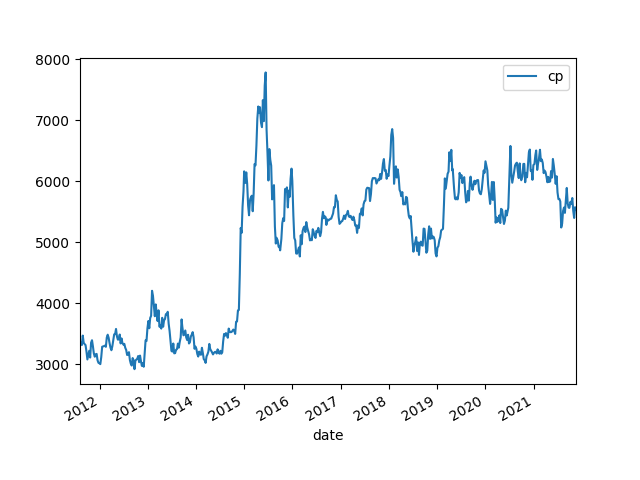

The table this chart was drawn from, first rows:
date, cp, pb, pe, B, B Grow, E, E Grow, ROE
2011/8/5, 3364, 1.71, 9.54, 1967, , 352.6, , 0.1792
2011/8/12, 3355, 1.7, 9.48, 1973, , 353.9, , 0.1793
2011/8/19, 3317, 1.68, 9.25, 1975, , 358.6, , 0.1816
2011/8/26, 3472, 1.67, 9.11, 2079, , 381.2, , 0.1833
2011/9/2, 3355, 1.62, 8.82, 2071, , 380.4, , 0.1837
2011/9/9, 3333, 1.62, 8.83, 2058, , 377.5, , 0.1835
2011/9/16, 3317, 1.61, 8.77, 2060, , 378.2, , 0.1836
2011/9/23, 3211, 1.57, 8.55, 2045, , 375.6, , 0.1836
2011/9/30, 3082, 1.53, 8.31, 2014, , 370.9, , 0.1841
2011/10/14, 3224, 1.6, 8.73, 2015, , 369.3, , 0.1833
2011/10/21, 3113, 1.57, 8.53, 1983, , 365, , 0.1841
2011/10/28, 3356, 1.62, 8.76, 2071, , 383.1, , 0.1849
2011/11/4, 3397, 1.63, 8.79, 2084, , 386.4, , 0.1854
2011/11/11, 3297, 1.59, 8.58, 2073, , 384.2, , 0.1853
2011/11/18, 3178, 1.55, 8.37, 2050, , 379.7, , 0.1852
2011/11/25, 3127, 1.53, 8.28, 2044, , 377.6, , 0.1848
2011/12/2, 3167, 1.55, 8.37, 2044, , 378.4, , 0.1852
2011/12/9, 3173, 1.55, 8.33, 2047, , 380.9, , 0.1861
2011/12/16, 3069, 1.51, 8.15, 2032, , 376.6, , 0.1853
2011/12/23, 3026, 1.5, 8.08, 2017, , 374.5, , 0.1856
2011/12/30, 3019, 1.51, 8.13, 1999, , 371.4, , 0.1857
2012/1/6, 3005, 1.51, 8.16, 1990, , 368.3, , 0.185
2012/1/13, 3119, 1.55, 8.37, 2013, , 372.7, , 0.1852
2012/1/20, 3290, 1.61, 8.68, 2043, , 379, , 0.1855
2012/2/3, 3300, 1.62, 8.73, 2037, , 378, , 0.1856
2012/2/10, 3309, 1.62, 8.7, 2043, , 380.3, , 0.1862
2012/2/17, 3289, 1.61, 8.66, 2043, , 379.7, , 0.1859
2012/2/24, 3441, 1.65, 8.91, 2086, , 386.2, , 0.1852
2012/3/2, 3487, 1.66, 8.96, 2101, , 389.2, , 0.1853
2012/3/9, 3438, 1.63, 8.78, 2109, , 391.6, , 0.1856
2012/3/16, 3349, 1.6, 8.6, 2093, , 389.4, , 0.186
2012/3/23, 3275, 1.55, 8.45, 2113, , 387.5, , 0.1834
2012/3/30, 3233, 1.5, 8.33, 2155, , 388.1, , 0.1801
2012/4/6, 3297, 1.5, 8.36, 2198, , 394.4, , 0.1794
2012/4/13, 3396, 1.53, 8.56, 2220, , 396.8, , 0.1787
2012/4/20, 3493, 1.56, 8.75, 2239, , 399.2, , 0.1783
2012/4/27, 3496, 1.54, 8.67, 2270, , 403.2, , 0.1776
2012/5/4, 3581, 1.5, 8.55, 2387, , 418.9, , 0.1754
2012/5/11, 3459, 1.47, 8.36, 2353, , 413.8, , 0.1758
2012/5/18, 3406, 1.43, 8.18, 2382, , 416.4, , 0.1748
2012/5/25, 3410, 1.43, 8.14, 2385, , 418.9, , 0.1757
2012/6/1, 3490, 1.45, 8.27, 2407, , 422, , 0.1753
2012/6/8, 3344, 1.41, 8.03, 2372, , 416.4, , 0.1756
2012/6/15, 3426, 1.45, 8.09, 2363, , 423.5, , 0.1792
2012/6/21, 3355, 1.44, 7.95, 2330, , 422.1, , 0.1811
2012/6/29, 3324, 1.45, 7.9, 2292, , 420.7, , 0.1835
2012/7/6, 3337, 1.47, 8.04, 2270, , 415, , 0.1828
2012/7/13, 3273, 1.43, 7.85, 2289, , 416.9, , 0.1822
2012/7/20, 3238, 1.43, 7.84, 2264, , 412.9, , 0.1824
2012/7/27, 3155, 1.4, 7.68, 2253, , 410.8, , 0.1823
2012/8/3, 3160, 1.41, 7.74, 2241, , 408.3, , 0.1822
2012/8/10, 3201, 1.42, 7.78, 2255, 14.62%, 411.5, 16.71%, 0.1825
2012/8/17, 3073, 1.38, 7.55, 2227, 12.84%, 407, 15.01%, 0.1828
2012/8/24, 3012, 1.35, 7.45, 2231, 13.00%, 404.3, 12.74%, 0.1812
2012/8/31, 2982, 1.29, 7.25, 2311, 11.17%, 411.3, 7.90%, 0.1779
2012/9/7, 3105, 1.32, 7.41, 2352, 13.58%, 419.0, 10.16%, 0.1781
2012/9/14, 3069, 1.31, 7.33, 2343, 13.87%, 418.7, 10.92%, 0.1787
2012/9/21, 2923, 1.26, 7.05, 2320, 12.58%, 414.6, 9.60%, 0.1787
2012/9/28, 3064, 1.31, 7.31, 2339, 14.34%, 419.1, 11.58%, 0.1792
2012/10/12, 3094, 1.32, 7.41, 2344, 16.34%, 417.5, 12.57%, 0.1781
... 469 more rows
